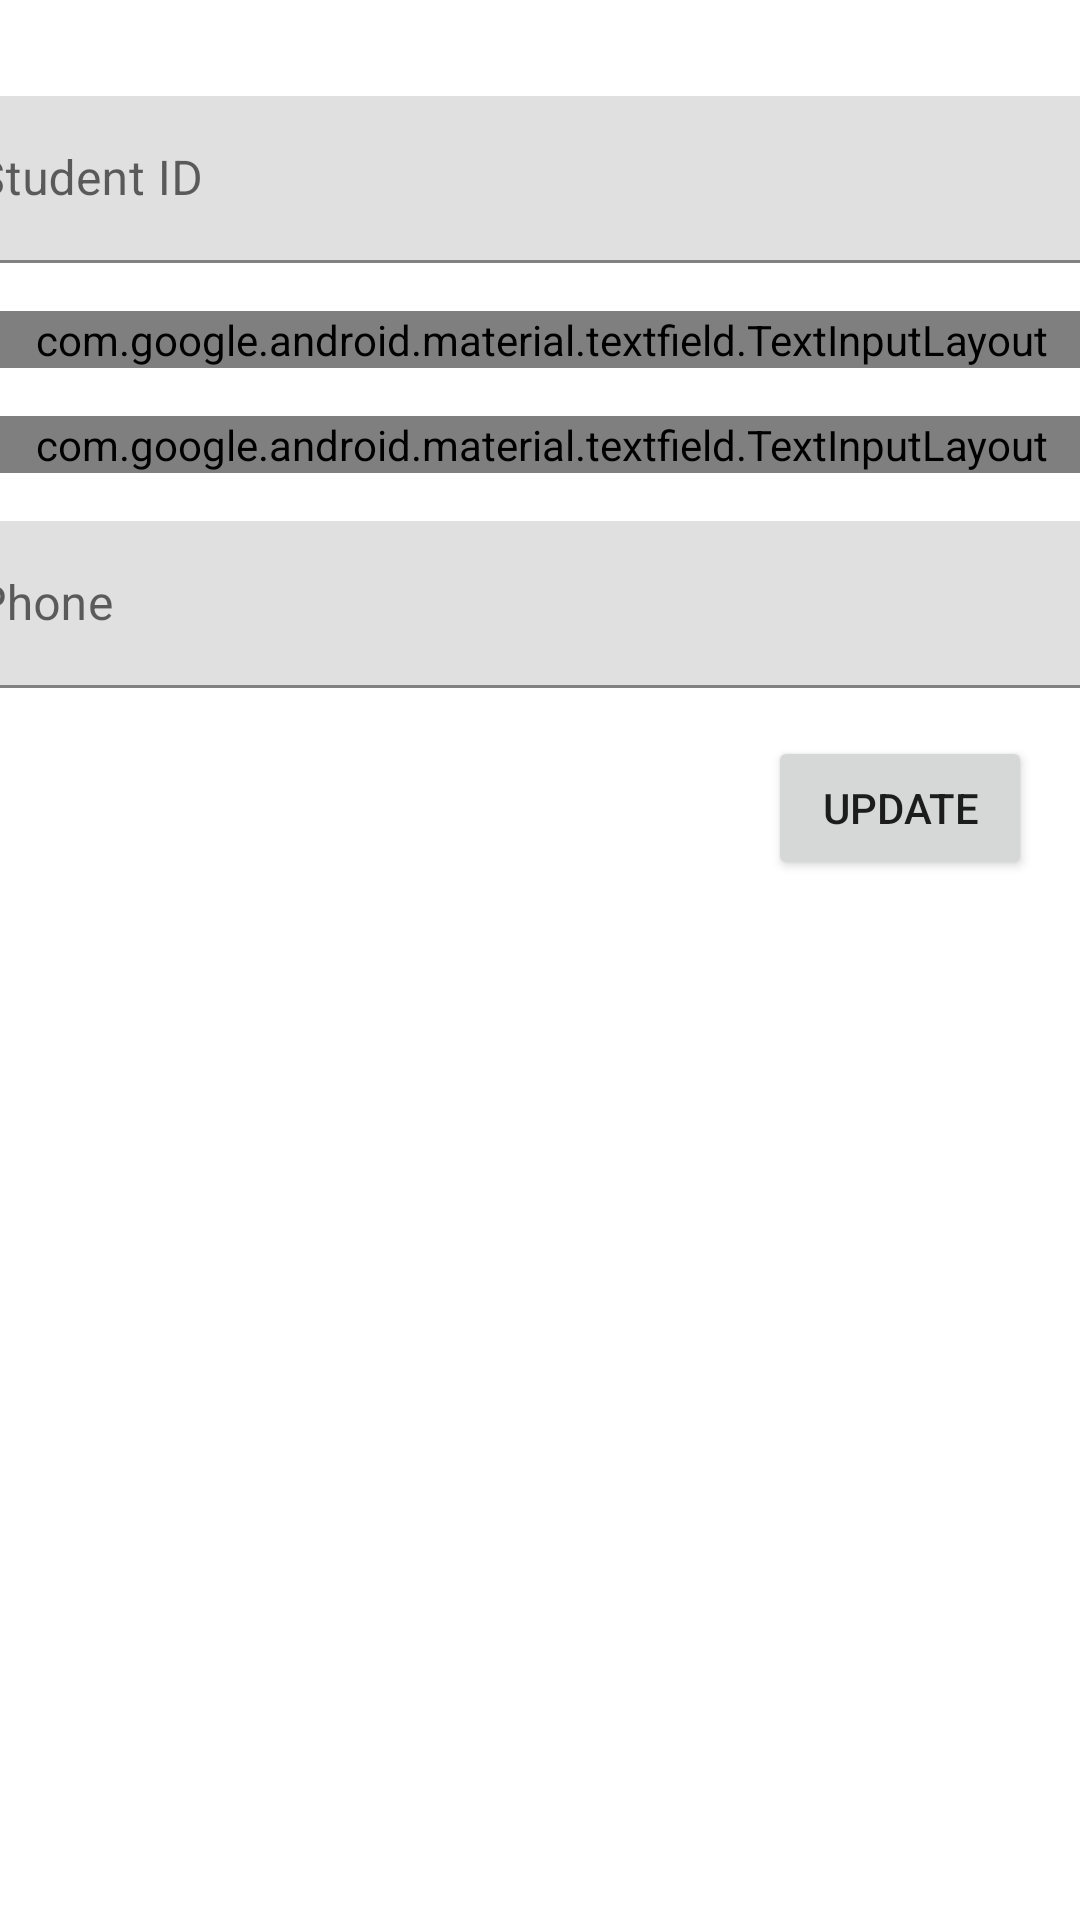

This screen was rendered from an Android layout file. Write that file and the resources it references.
<!-- AndroidManifest.xml: application theme Theme.ExerciseW6_ANMP -->
<!-- res/layout/fragment_motor_detail.xml -->
<?xml version="1.0" encoding="utf-8"?>
<FrameLayout xmlns:android="http://schemas.android.com/apk/res/android"
    xmlns:app="http://schemas.android.com/apk/res-auto"
    xmlns:tools="http://schemas.android.com/tools"
    android:layout_width="match_parent"
    android:layout_height="match_parent"
    tools:context=".view.MotorDetailFragment">

    <androidx.constraintlayout.widget.ConstraintLayout
        android:layout_width="match_parent"
        android:layout_height="match_parent">

        <ImageView
            android:id="@+id/imageView2"
            android:layout_width="wrap_content"
            android:layout_height="wrap_content"
            android:layout_marginTop="16dp"
            app:layout_constraintEnd_toEndOf="parent"
            app:layout_constraintStart_toStartOf="parent"
            app:layout_constraintTop_toTopOf="parent"
            app:srcCompat="@drawable/ic_launcher_foreground"/>

        <com.google.android.material.textfield.TextInputLayout
            android:id="@+id/textInputLayout"
            style="@style/ThemeOverlay.Material3.TextInputEditText.OutlinedBox"
            android:layout_width="409dp"
            android:layout_height="wrap_content"
            android:layout_marginStart="24dp"
            android:layout_marginTop="16dp"
            android:layout_marginEnd="24dp"
            android:hint="Student ID"
            app:hintAnimationEnabled="true"
            app:layout_constraintEnd_toEndOf="parent"
            app:layout_constraintStart_toStartOf="parent"
            app:layout_constraintTop_toBottomOf="@+id/imageView2">

            <com.google.android.material.textfield.TextInputEditText
                android:id="@+id/txtId"
                android:layout_width="match_parent"
                android:layout_height="wrap_content" />
        </com.google.android.material.textfield.TextInputLayout>

        <com.google.android.material.textfield.TextInputLayout
            android:id="@+id/textInputLayout2"
            style="@style/Widget.Material3.TextInputLayout.OutlinedBox"
            android:layout_width="409dp"
            android:layout_height="wrap_content"
            android:layout_marginStart="16dp"
            android:layout_marginTop="16dp"
            android:layout_marginEnd="16dp"
            android:hint="Student Name"
            app:hintAnimationEnabled="true"
            app:hintEnabled="true"
            app:layout_constraintEnd_toEndOf="parent"
            app:layout_constraintStart_toStartOf="parent"
            app:layout_constraintTop_toBottomOf="@+id/textInputLayout">

            <com.google.android.material.textfield.TextInputEditText
                android:id="@+id/txtMotorName"
                android:layout_width="match_parent"
                android:layout_height="wrap_content" />
        </com.google.android.material.textfield.TextInputLayout>

        <com.google.android.material.textfield.TextInputLayout
            android:id="@+id/textInputLayout3"
            style="@style/Widget.Material3.TextInputLayout.OutlinedBox"
            android:layout_width="409dp"
            android:layout_height="wrap_content"
            android:layout_marginStart="16dp"
            android:layout_marginTop="16dp"
            android:layout_marginEnd="16dp"
            android:hint="Birth of Date"
            app:hintAnimationEnabled="true"
            app:hintEnabled="true"
            app:layout_constraintEnd_toEndOf="parent"
            app:layout_constraintStart_toStartOf="parent"
            app:layout_constraintTop_toBottomOf="@+id/textInputLayout2">

            <com.google.android.material.textfield.TextInputEditText
                android:id="@+id/txtBoD"
                android:layout_width="match_parent"
                android:layout_height="wrap_content" />
        </com.google.android.material.textfield.TextInputLayout>

        <com.google.android.material.textfield.TextInputLayout
            android:id="@+id/textInputLayout4"
            android:layout_width="409dp"
            android:layout_height="wrap_content"
            android:layout_marginStart="16dp"
            android:layout_marginTop="16dp"
            android:layout_marginEnd="16dp"
            android:hint="Phone"
            app:hintAnimationEnabled="true"
            app:hintEnabled="true"
            app:layout_constraintEnd_toEndOf="parent"
            app:layout_constraintStart_toStartOf="parent"
            app:layout_constraintTop_toBottomOf="@+id/textInputLayout3">

            <com.google.android.material.textfield.TextInputEditText
                android:id="@+id/txtPhone"
                android:layout_width="match_parent"
                android:layout_height="wrap_content" />
        </com.google.android.material.textfield.TextInputLayout>

        <Button
            android:id="@+id/btnUpdate"
            android:layout_width="wrap_content"
            android:layout_height="wrap_content"
            android:layout_marginTop="16dp"
            android:layout_marginEnd="16dp"
            android:text="UPDATE"
            app:layout_constraintEnd_toEndOf="parent"
            app:layout_constraintTop_toBottomOf="@+id/textInputLayout4" />
    </androidx.constraintlayout.widget.ConstraintLayout>
</FrameLayout>
<!-- resources referenced by this layout -->
<resources>
  <style name="Theme.ExerciseW6_ANMP" parent="Theme.MaterialComponents.DayNight.DarkActionBar">
          
          <item name="colorPrimary">@color/purple_500</item>
          <item name="colorPrimaryVariant">@color/purple_700</item>
          <item name="colorOnPrimary">@color/white</item>
          
          <item name="colorSecondary">@color/teal_200</item>
          <item name="colorSecondaryVariant">@color/teal_700</item>
          <item name="colorOnSecondary">@color/black</item>
          
          <item name="android:statusBarColor">?attr/colorPrimaryVariant</item>
          
      </style>
  <!-- not gathered from this repository: default colours our renderer supplied (Android Studio template values) -->
  <color name="purple_500">#FF6200EE</color>
  <color name="purple_700">#FF3700B3</color>
  <color name="teal_200">#FF03DAC5</color>
  <color name="teal_700">#FF018786</color>
  <color name="black">#FF000000</color>
  <color name="white">#FFFFFFFF</color>
</resources>
